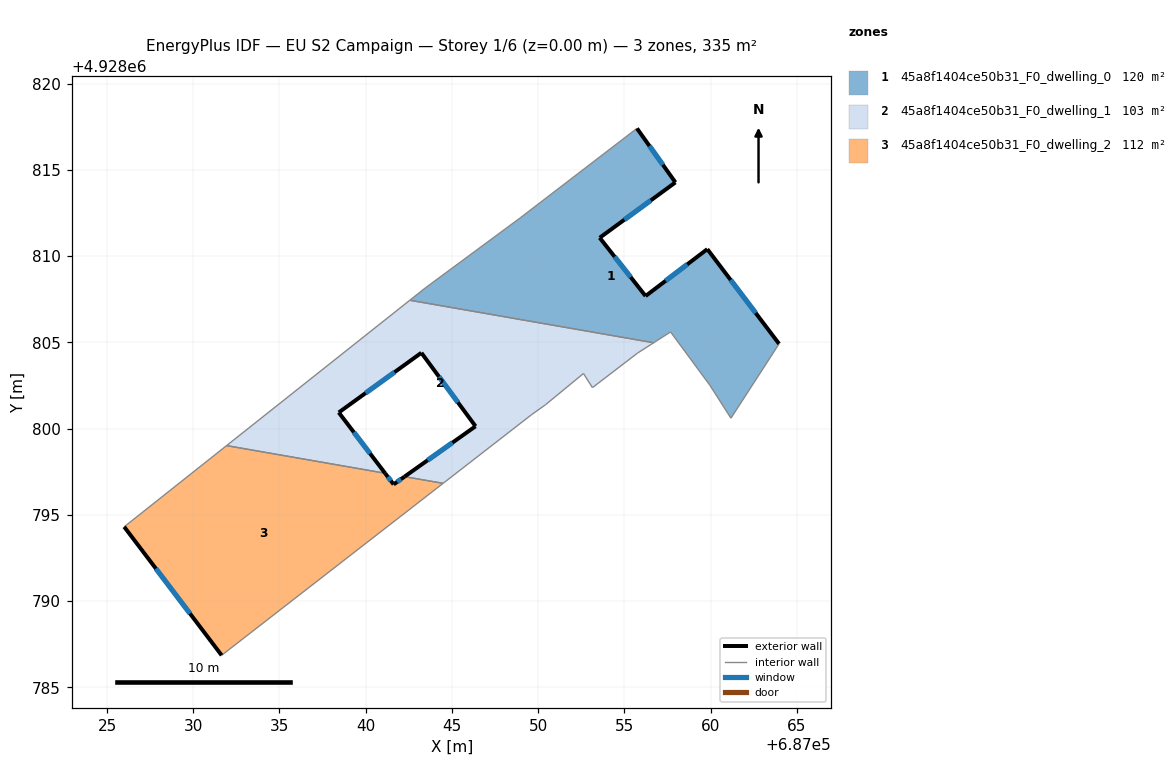
=== STOREY PLAN SPEC (per zone: floor XY polygon, exterior-wall plan segments, windows/doors) ===
zone 1: 45a8f1404ce50b31_F0_dwelling_0  (120.3 m²)
  floor: (687061.18, 4928800.60) (687063.96, 4928804.91) (687059.81, 4928810.40) (687056.22, 4928807.68) (687053.57, 4928811.06) (687057.95, 4928814.27) (687055.73, 4928817.40) (687048.96, 4928812.21) (687043.46, 4928808.15) (687042.56, 4928807.44) (687056.69, 4928804.97) (687057.68, 4928805.60) (687059.94, 4928802.52)
  exterior wall: (687053.57, 4928811.06) – (687056.22, 4928807.68)  [4.3 m]
    window: (687054.43, 4928809.96) – (687055.36, 4928808.78)  [1.6 m²]
  exterior wall: (687056.22, 4928807.68) – (687059.81, 4928810.40)  [4.5 m]
    window: (687057.39, 4928808.57) – (687058.64, 4928809.52)  [1.6 m²]
  exterior wall: (687059.81, 4928810.40) – (687063.96, 4928804.91)  [6.9 m]
    window: (687061.16, 4928808.62) – (687062.61, 4928806.70)  [2.5 m²]
  exterior wall: (687055.73, 4928817.40) – (687057.95, 4928814.27)  [3.8 m]
    window: (687056.45, 4928816.39) – (687057.23, 4928815.29)  [1.4 m²]
  exterior wall: (687057.95, 4928814.27) – (687053.57, 4928811.06)  [5.4 m]
    window: (687056.53, 4928813.23) – (687054.99, 4928812.11)  [2.0 m²]
  interior walls: 8
zone 2: 45a8f1404ce50b31_F0_dwelling_1  (103.1 m²)
  floor: (687053.15, 4928802.37) (687055.76, 4928804.37) (687056.69, 4928804.97) (687042.56, 4928807.44) (687031.93, 4928799.01) (687041.12, 4928797.41) (687038.44, 4928800.93) (687043.23, 4928804.39) (687046.37, 4928800.13) (687042.25, 4928797.21) (687044.49, 4928796.82) (687049.62, 4928800.81) (687050.43, 4928801.38) (687052.62, 4928803.19)
  exterior wall: (687042.25, 4928797.21) – (687046.37, 4928800.13)  [5.0 m]
    window: (687043.59, 4928798.16) – (687045.03, 4928799.18)  [1.8 m²]
  exterior wall: (687046.37, 4928800.13) – (687043.23, 4928804.39)  [5.3 m]
    window: (687045.34, 4928801.52) – (687044.25, 4928803.01)  [1.9 m²]
  exterior wall: (687043.23, 4928804.39) – (687038.44, 4928800.93)  [5.9 m]
    window: (687041.67, 4928803.27) – (687039.99, 4928802.06)  [2.2 m²]
  exterior wall: (687038.44, 4928800.93) – (687041.12, 4928797.41)  [4.4 m]
    window: (687039.31, 4928799.79) – (687040.25, 4928798.56)  [1.6 m²]
  interior walls: 10
zone 3: 45a8f1404ce50b31_F0_dwelling_2  (111.7 m²)
  floor: (687044.49, 4928796.82) (687042.25, 4928797.21) (687041.62, 4928796.76) (687041.12, 4928797.41) (687031.93, 4928799.01) (687026.00, 4928794.30) (687031.65, 4928786.85)
  exterior wall: (687041.12, 4928797.41) – (687041.62, 4928796.76)  [0.8 m]
    window: (687041.28, 4928797.20) – (687041.46, 4928796.97)  [0.3 m²]
  exterior wall: (687041.62, 4928796.76) – (687042.25, 4928797.21)  [0.8 m]
    window: (687041.82, 4928796.91) – (687042.04, 4928797.07)  [0.3 m²]
  exterior wall: (687031.65, 4928786.85) – (687026.00, 4928794.30)  [9.4 m]
    window: (687029.81, 4928789.28) – (687027.83, 4928791.88)  [3.4 m²]
  interior walls: 4

=== DERIVED (storey summary) ===
Building: EU S2 Campaign
Storey: 1 of 6  (floor level z = 0.00 m)
Storey gross floor area: 335.2 m²
Zones on this storey: 3
  - 45a8f1404ce50b31_F0_dwelling_0: floor 120.3 m²; exterior wall 25.0 m (74.9 m²); 5 window(s) 9.2 m²; WWR 12.2%
  - 45a8f1404ce50b31_F0_dwelling_1: floor 103.1 m²; exterior wall 20.7 m (62.0 m²); 4 window(s) 7.6 m²; WWR 12.2%
  - 45a8f1404ce50b31_F0_dwelling_2: floor 111.7 m²; exterior wall 10.9 m (32.8 m²); 3 window(s) 4.0 m²; WWR 12.2%
Zone adjacency (shared interzone walls):
  - 45a8f1404ce50b31_F0_dwelling_0 ↔ 45a8f1404ce50b31_F0_dwelling_1
  - 45a8f1404ce50b31_F0_dwelling_1 ↔ 45a8f1404ce50b31_F0_dwelling_2